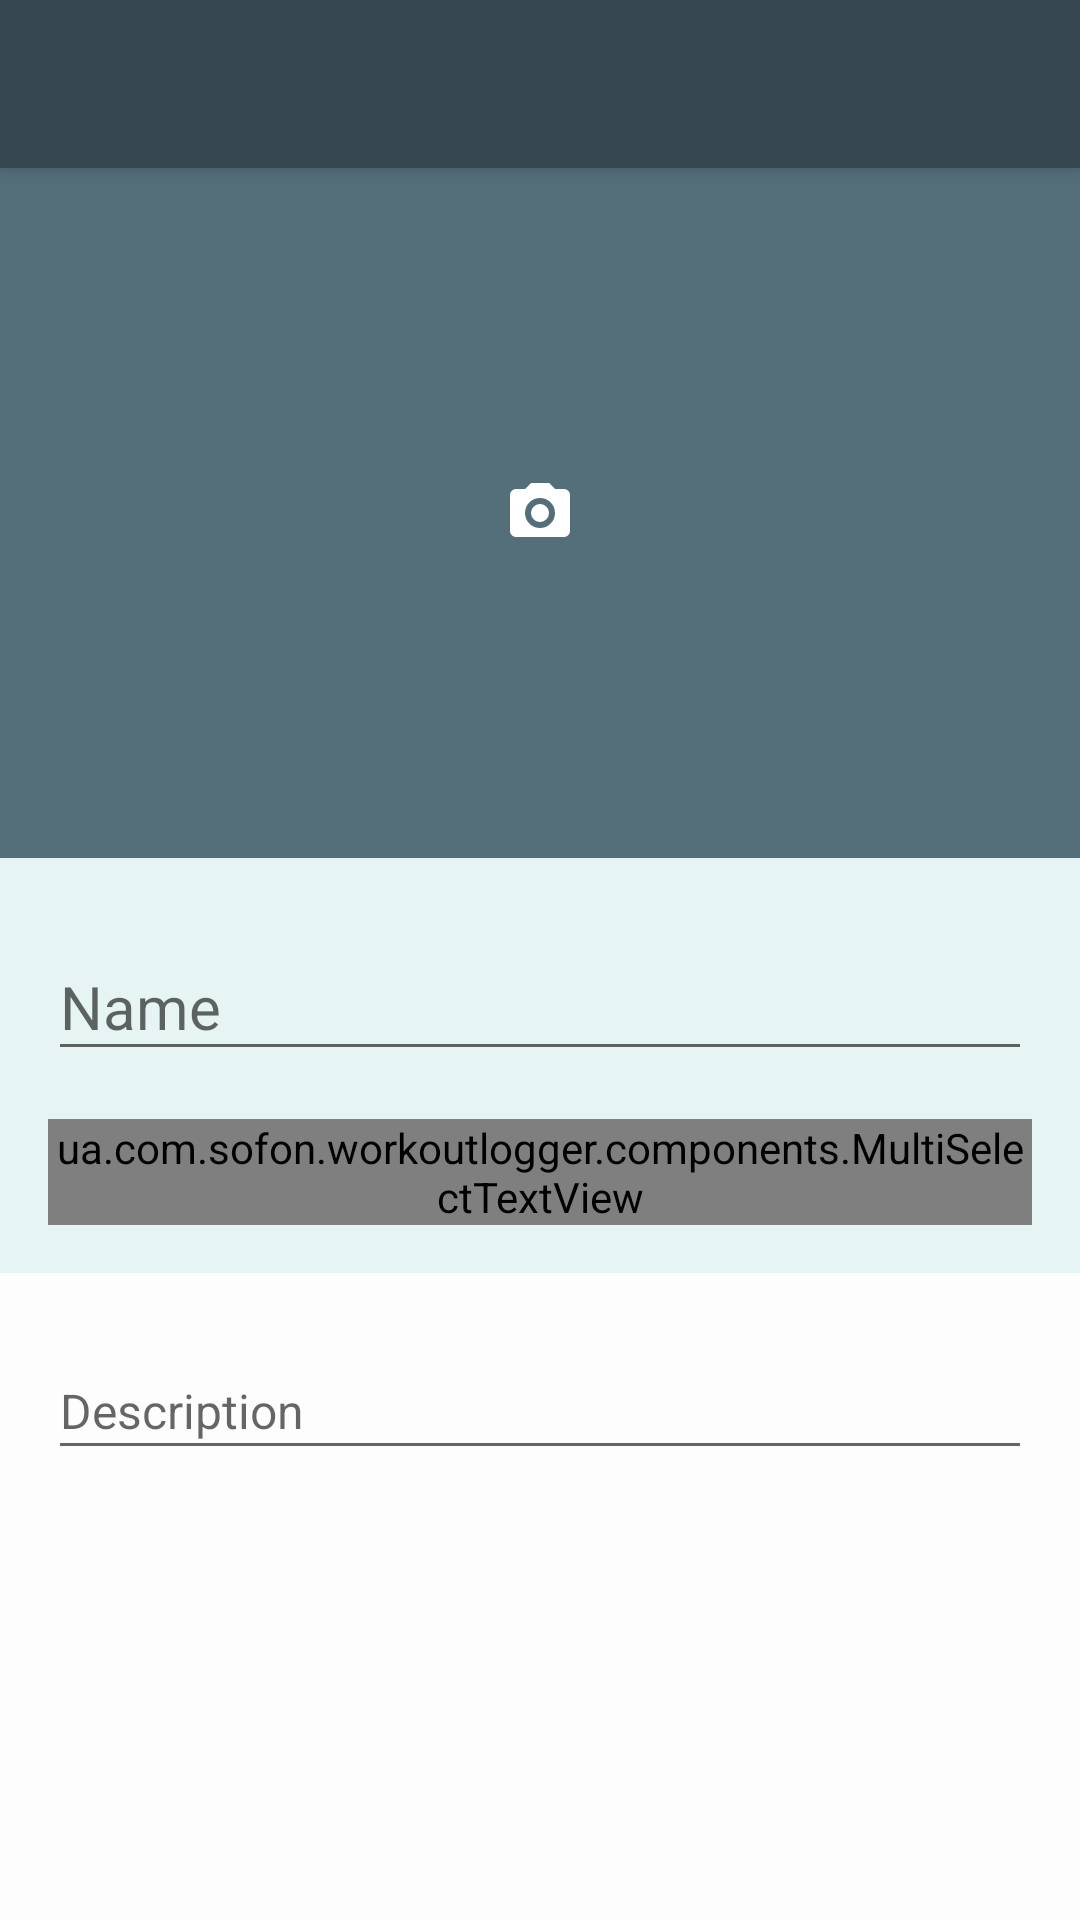

Write the Android layout XML for this screen, with the resource values it uses.
<!-- AndroidManifest.xml: application theme AppTheme -->
<!-- res/layout/activity_exercise_edit.xml -->
<?xml version="1.0" encoding="utf-8"?>
<android.support.design.widget.CoordinatorLayout
		xmlns:android="http://schemas.android.com/apk/res/android"
		xmlns:app="http://schemas.android.com/apk/res-auto"
		android:id="@+id/main_exercise_edit_layout"
		android:layout_width="match_parent"
		android:layout_height="match_parent">

	<android.support.design.widget.AppBarLayout
			android:id="@+id/appbar"
			android:layout_width="match_parent"
			android:layout_height="wrap_content"
			android:animateLayoutChanges="true"
			android:fitsSystemWindows="true"
			android:theme="@style/ThemeOverlay.AppCompat.Dark.ActionBar">

		<include layout="@layout/toolbar_with_progress"/>
	</android.support.design.widget.AppBarLayout>

	<ScrollView
			android:layout_width="match_parent"
			android:layout_height="match_parent"
			app:layout_behavior="@string/appbar_scrolling_view_behavior"
			android:foreground="?android:windowContentOverlay">

		<LinearLayout
				android:layout_width="match_parent"
				android:layout_height="wrap_content"
				android:orientation="vertical">

			<ImageView
					android:id="@+id/exe_edit_image"
					android:layout_width="match_parent"
					android:layout_height="230dp"
					android:scaleType="center"
					android:background="@color/colorPrimaryLight"
					app:srcCompat="@drawable/camera"/>

			<LinearLayout
					android:id="@+id/exe_edit_name_container"
					android:layout_width="match_parent"
					android:layout_height="wrap_content"
					android:background="@color/light_cyan"
					android:orientation="vertical">

				<android.support.design.widget.TextInputLayout
						android:id="@+id/exe_edit_name_input"
						android:layout_width="match_parent"
						android:layout_height="wrap_content"
						android:layout_margin="@dimen/padding_standard">
					<EditText
							android:id="@+id/exe_edit_name"
							android:layout_width="match_parent"
							android:layout_height="wrap_content"
							android:hint="@string/exer_name"
							android:textSize="20sp"/>
				</android.support.design.widget.TextInputLayout>

				<ua.com.sofon.workoutlogger.components.MultiSelectTextView
						android:id="@+id/exe_edit_muscle_groups"
						android:layout_width="match_parent"
						android:layout_height="wrap_content"
						android:layout_marginLeft="@dimen/padding_standard"
						android:layout_marginRight="@dimen/padding_standard"
						android:layout_marginBottom="@dimen/padding_standard"
						android:textStyle="bold"
						android:hint="@string/exer_groups_not_specified"
						android:background="@drawable/image_button_selector"
						android:textSize="16sp"/>
			</LinearLayout>

			<android.support.design.widget.TextInputLayout
					android:id="@+id/exe_edit_description_input"
					android:layout_width="match_parent"
					android:layout_height="wrap_content"
					android:layout_margin="@dimen/padding_standard">

				<EditText
						android:id="@+id/exe_edit_description"
						android:layout_width="match_parent"
						android:layout_height="wrap_content"
						android:ems="10"
						android:gravity="top"
						android:hint="@string/exer_description"
						android:inputType="textMultiLine"
						android:textSize="16sp"/>
			</android.support.design.widget.TextInputLayout>

			<TextView
					android:id="@+id/exe_edit_error"
					android:layout_width="wrap_content"
					android:layout_height="match_parent"
					android:text="@string/common_error"
					android:textSize="16sp"
					android:textStyle="bold"
					android:layout_gravity="center"
					android:padding="@dimen/padding_standard"
					android:visibility="gone"/>
		</LinearLayout>
	</ScrollView>
</android.support.design.widget.CoordinatorLayout>
<!-- res/layout/toolbar_with_progress.xml (included above) -->
<?xml version="1.0" encoding="utf-8"?>
<android.support.v7.widget.Toolbar
		xmlns:android="http://schemas.android.com/apk/res/android"
		xmlns:app="http://schemas.android.com/apk/res-auto"
		android:id="@+id/toolbar"
		android:layout_width="match_parent"
		android:layout_height="?actionBarSize"
		android:background="?attr/colorPrimary"
		app:titleTextAppearance="@style/Toolbar.TitleText"
		app:popupTheme="@style/AppTheme.PopupOverlay"
		app:contentInsetStart="?actionBarInsetStart">

	<ProgressBar
			android:id="@+id/toolbar_progress"
			android:layout_width="wrap_content"
			android:layout_height="wrap_content"
			android:layout_gravity="right"
			android:visibility="gone"/>

</android.support.v7.widget.Toolbar>
<!-- resources referenced by this layout -->
<resources>
  <color name="colorPrimaryLight">#546E7A</color>
  <color name="light_cyan">#E6F5F3</color>
  <dimen name="padding_standard">16dp</dimen>
  <!-- drawable camera (drawable) -->
  <vector xmlns:android="http://schemas.android.com/apk/res/android"
      android:height="24dp"
      android:width="24dp"
      android:viewportWidth="24"
      android:viewportHeight="24">
      <path android:fillColor="#fff" android:pathData="M4,4H7L9,2H15L17,4H20A2,2 0 0,1 22,6V18A2,2 0 0,1 20,20H4A2,2 0 0,1 2,18V6A2,2 0 0,1 4,4M12,7A5,5 0 0,0 7,12A5,5 0 0,0 12,17A5,5 0 0,0 17,12A5,5 0 0,0 12,7M12,9A3,3 0 0,1 15,12A3,3 0 0,1 12,15A3,3 0 0,1 9,12A3,3 0 0,1 12,9Z" />
  </vector>
  <!-- drawable image_button_selector (drawable) -->
  <?xml version="1.0" encoding="utf-8"?>
  <selector xmlns:android="http://schemas.android.com/apk/res/android">
  	<item android:state_pressed="true"
  			android:drawable="@color/md_grey_400" /> 
  	<item android:state_focused="true"
  			android:drawable="@color/md_grey_300" /> 
  	<item android:drawable="@android:color/transparent" /> 
  </selector>
  <string name="common_error">Unexpected error was occurred</string>
  <string name="exer_description">Description</string>
  <string name="exer_groups_not_specified">Groups not specified</string>
  <string name="exer_name">Name</string>
  <style name="AppTheme.PopupOverlay" parent="ThemeOverlay.AppCompat.Light" />
  <style name="Toolbar.TitleText" parent="TextAppearance.Widget.AppCompat.Toolbar.Title">
  		<item name="android:textSize">20sp</item>
  		<item name="android:fontFamily">sans-serif-light</item>
  		<item name="android:textStyle">italic</item>
  	</style>
  <style name="AppTheme" parent="Theme.AppCompat.Light.DarkActionBar">
  		<item name="colorPrimary">@color/colorPrimary</item>
  		<item name="colorPrimaryDark">@color/colorPrimaryDark</item>
  		<item name="colorAccent">@color/colorAccent</item>
  
  		<item name="android:windowBackground">@color/background_default</item>
  		<item name="android:textColor">@color/text_primary_dark</item>
  
  		<item name="colorControlHighlight">#d1f1ef</item>
  
  		<item name="windowActionBar">false</item>
  		<item name="windowNoTitle">true</item>
  
  		<item name="actionBarInsetStart">@dimen/keyline_2</item>
  		<item name="spinnerBarInsetStart">@dimen/keyline_2_minus_16dp</item>
  
  		<item name="android:textColorLink">@color/colorLink</item>
  	</style>
  <color name="md_grey_400">#bdbdbd</color>
  <color name="md_grey_300">#e0e0e0</color>
  <color name="colorPrimary">#37474F</color>
  <color name="colorPrimaryDark">#263238</color>
  <color name="colorAccent">#FFCA28</color>
  <color name="background_default">#FDFDFE</color>
  <color name="text_primary_dark">#de000000</color>
  <dimen name="keyline_2">72dp</dimen>
  <dimen name="keyline_2_minus_16dp">56dp</dimen>
  <color name="colorLink">#1E88E5</color>
</resources>
